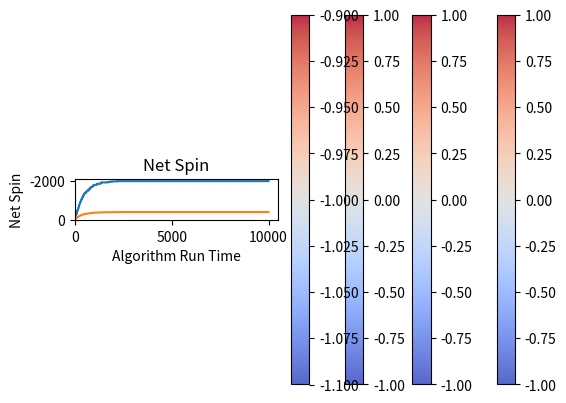

The matplotlib source for this figure:
import numpy as np
import random
import matplotlib.pyplot as plt
from scipy.ndimage import generate_binary_structure
from scipy.signal import convolve2d

J = 1 # initialize coupling const

H = -3 # initialize external field

N = 20 # initialize number of sites

iter = 10001 # initialize number of iterations

class Ising():
    def __init__(self, N: int, H: float, J: float, loops:int):
        self.N = N # param for # of sites
        self.lattice = np.random.randint(0, 2, size = (N, N)) # reads in 0, 1 randomly
        self.lattice[self.lattice == 0] = -1 # for each randomly generated 0 --> -1 
        self.H = H # param for external field strength
        self.J = J # param for coupling const
        self.loops = loops # param for # iter
        
    def display(self): # plots lattice at a given point in time
        visual = plt.imshow(self.lattice, cmap = "coolwarm", alpha = 0.85) 
        plt.title('Lattice Visualized', fontweight ="bold") 
        plt.colorbar(visual) 
        # plt.savefig("path_to_image/image.jpg", dpi = 800)
        plt.show()

    def get_energy(self): # returns total energy corresponding to our expression for E_v 
        '''
        Function that accepts self.lattice, number of sites (n), external field (H), 
        and coupling constant (J)
        E1 which is an nxn array indexed by i, j corresponding to each self.lattice site 
        E2 which is an nxn array indexed by i, j corresponding to each self.lattice site's nn 
        interactions 
        Returns: 
        E_tot which is the sum of E1 and E2 added together  
        '''
        kernel = generate_binary_structure(2, 1) # generate 3x3 convolution kernel 
        #where central points  and next nearest neighbors have values of true
        kernel[1][1] = False # set central point in kernel to false to avoid si*si 
        # being part of the sum 
        E2 = -1/2 * self.lattice * self.J * convolve2d(self.lattice, kernel, mode = 'same'
                                                       , boundary = 'wrap') # 1/2 here 
        # to get rid of double counting
        E1 = []
        for i in range(len(self.lattice)):
            for j in range(len(self.lattice)):
                E1.append(self.lattice[i, j] * self.H * -1) # find each s_i, multiply it by 
                # the external field, 
                # and -1 before appending to list titled "term_one"
        E_tot = np.sum(E1) + np.sum(E2)
        return E_tot
    
    def get_mag(self):
        ''' returns net spin of lattice'''
        return np.sum(self.lattice)

    def mcmove(self):
        ''' This is to execute moves'''      
        i = np.random.randint(0, self.N) # pick random site
        j = np.random.randint(0, self.N) # pick random site
        spin_i = self.lattice[i, j] # initial spin
        spin_f = -1 * spin_i # proposed spin flip
        E_i = 0 # initialize var for initial energy
        E_f = 0 # initialize var for post-flip energy
        E_i += spin_i * -H # pre-flip interaction with field 
        E_f += spin_f * -H # post-flip interaction with field
        if i >= 0:
            E_i += spin_i * self.lattice[i-1, j] * -J # periodic boundary conditions work fine when 
            # i = 0 --> 0-1 = -1 
            # which then indexes the bottom most element in the same column
            E_f += spin_f * self.lattice[i-1, j] * -J
        if i < self.N-1:
            E_i += spin_i * self.lattice[i+1, j] * -J
            E_f += spin_f * self.lattice[i+1, j] * -J
        if i+1 == self.N:
            E_i += spin_i * self.lattice[0, j] * -J # if i+1 == length(latice) = n, go to top of 
            # lattice in same column i.e. [0, j]
            E_f += spin_f * self.lattice[0, j] * -J
        if j >= 0:
            E_i += spin_i * self.lattice[i, j-1] * -J # periodic boundary conditions work fine 
            # when j = 0 --> 0-1 = -1 
            # which then indexes the bottom most element in the same column
            E_f += spin_f * self.lattice[i, j-1] * -J
        if j < self.N-1:
            E_i += spin_i * self.lattice[i, j+1] * -J
            E_f += spin_f * self.lattice[i, j+1] * -J
        if j+1 == self.N:
            E_i += spin_i * self.lattice[i, 0] * -J # if j+1 == length(latice) = n, 
            # go to leftmost element in the
            # same row of the lattice [i, 0]
            E_f += spin_f * self.lattice[i, 0] * -J
        dE = E_f - E_i # check for difference in energy between flips
        if (dE > 0): # if energy diff < 0, flip
            self.lattice[i, j] = spin_i
        if (dE < 0): # if energy diff > 0, flip
            self.lattice[i, j] = spin_f
    
        
    def simulate(self):   
        ''' Use function mcmove for each iteratation denoted by self.loop'''
        time = np.arange(0, self.loops, 1) # array to later plot net spin/energy
        # as a function of runs
        net_energy = [] # list to hold net energy at each iter
        net_spin = [] # list to hold net spin at each iter
        for i in range(self.loops):
            self.mcmove() # call mcmove to propose spin flip and assess
            net_energy.append(self.get_energy()) # calc total energy at each iter
            # and append to list
            net_spin.append(self.get_mag()) # calc total spoin at each iter
            # and append to list
            if i == 1: self.display() # display lattice at t = 1
            elif i == 100: self.display() # display lattice at t = 100
            elif i == 1000: self.display() # display lattice at t = 1000
            elif i == self.loops - 1: # display lattice at t = t_max
                self.display()
                plt.plot(time, net_energy)
                plt.xlabel('Algorithm Run Time')
                plt.ylabel('Energy')
                plt.title(r'Net Energy')
                # plt.savefig("path_to_image/net_e.jpg", dpi = 800)
                plt.show()
            if i == self.loops - 1:
                plt.plot(time, net_spin)
                plt.xlabel('Algorithm Run Time')
                plt.ylabel('Net Spin')
                plt.title(r'Net Spin')
                # plt.savefig("path_to_image/net_s.jpg", dpi = 800)
                plt.show()
            

model = Ising(N, H, J, iter) # Parameters to our object, Ising

model.simulate() # run the function, simulate
